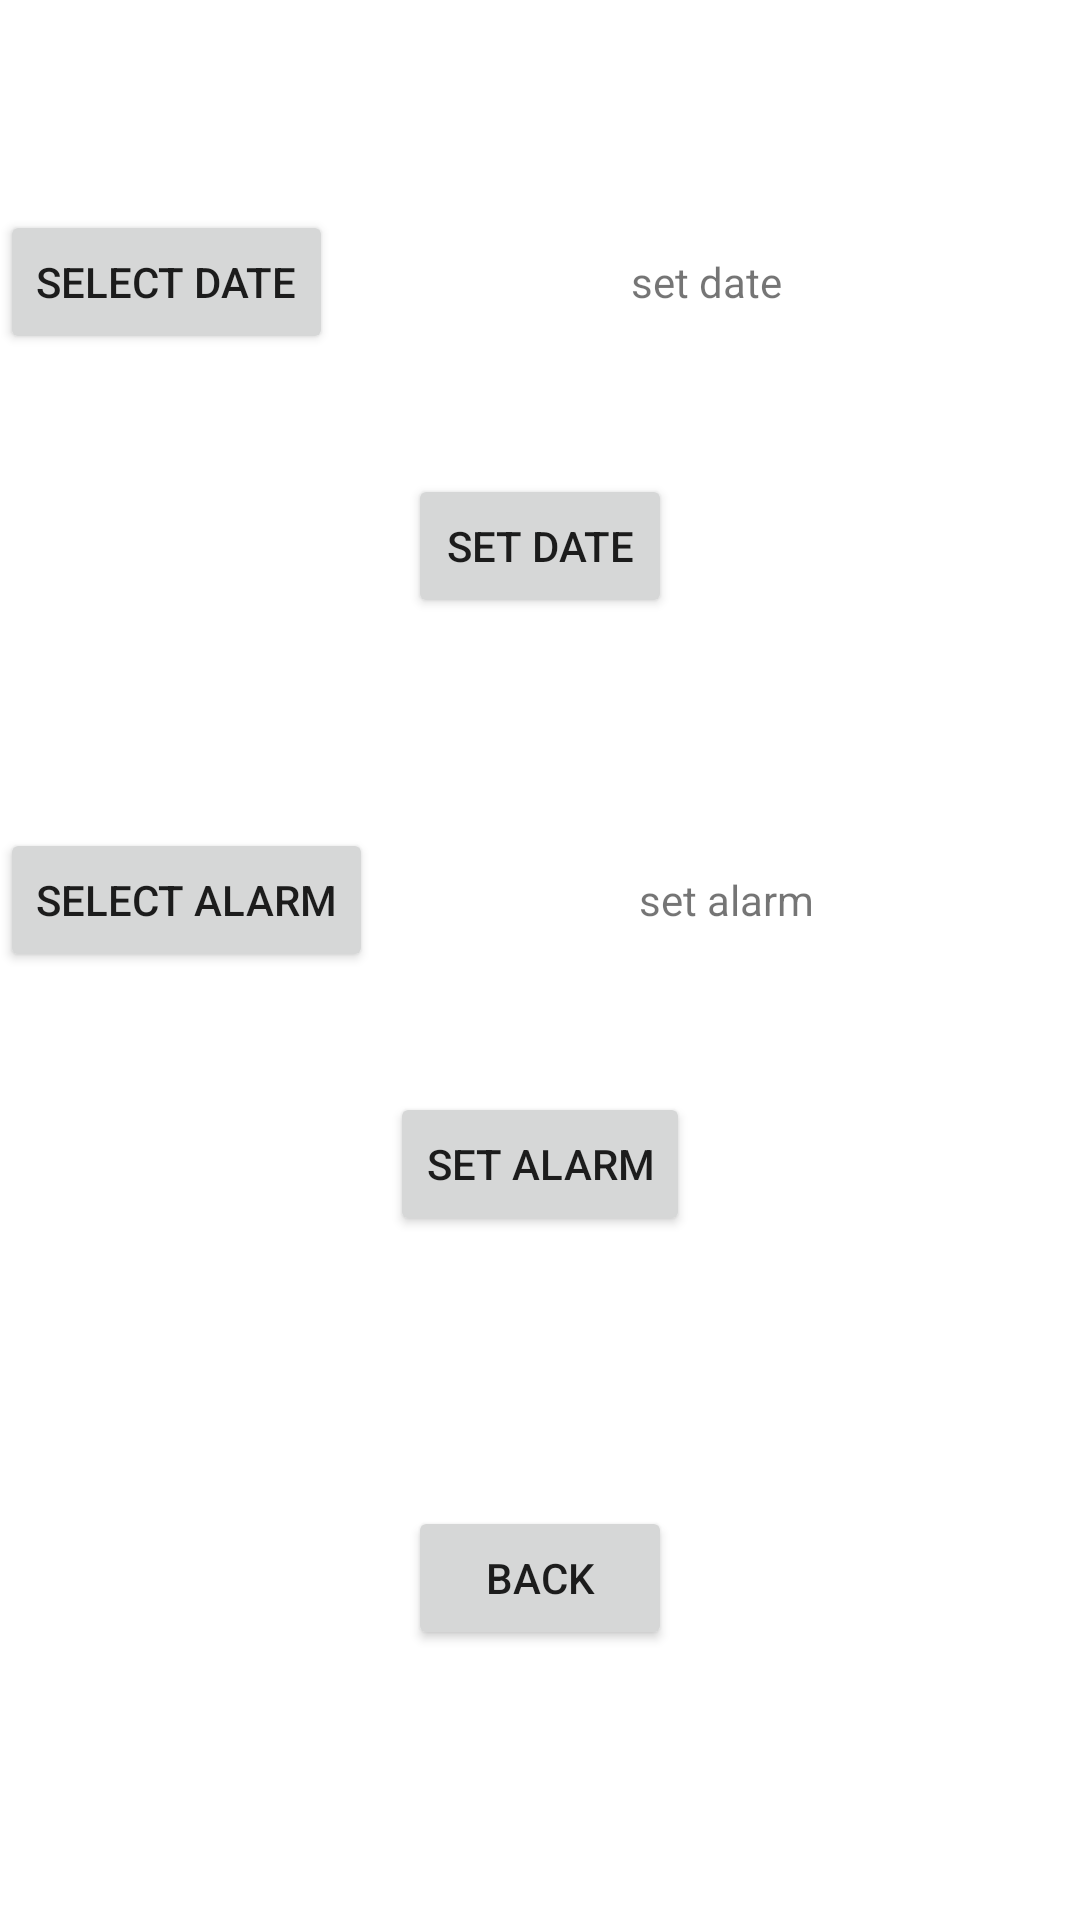

This screen was rendered from an Android layout file. Write that file and the resources it references.
<!-- AndroidManifest.xml: application theme Theme.InfoMatch -->
<!-- res/layout/fragment_special.xml -->
<?xml version="1.0" encoding="utf-8"?>
<LinearLayout xmlns:android="http://schemas.android.com/apk/res/android"
    xmlns:tools="http://schemas.android.com/tools"
    android:layout_width="match_parent"
    android:layout_height="match_parent"
    android:orientation="vertical">

    <LinearLayout
        android:layout_width="match_parent"
        android:layout_height="wrap_content"
        android:layout_marginTop="70dp"
        android:layout_marginBottom="40dp">

        <Button
            android:id="@+id/select_date_btn"
            android:layout_width="wrap_content"
            android:layout_height="wrap_content"
            android:layout_gravity="center"
            android:text="@string/select_date"
            tools:layout_editor_absoluteX="161dp"
            tools:layout_editor_absoluteY="352dp" />

        <TextView
            android:layout_width="match_parent"
            android:layout_height="match_parent"
            android:gravity="center"
            android:inputType="none"
            android:text="@string/set_date"
            android:id="@+id/selected_date"/>
    </LinearLayout>

    <Button
        android:id="@+id/set_date_btn"
        android:layout_width="wrap_content"
        android:layout_height="wrap_content"
        android:layout_gravity="center"
        android:layout_marginBottom="70dp"
        android:text="@string/set_date" />

    <LinearLayout
        android:layout_width="match_parent"
        android:layout_height="wrap_content"
        android:layout_marginBottom="40dp">

        <Button
            android:id="@+id/select_alarm_btn"
            android:layout_width="wrap_content"
            android:layout_height="wrap_content"
            android:layout_gravity="center"
            android:text="@string/select_alarm" />

        <TextView
            android:layout_width="match_parent"
            android:layout_height="match_parent"
            android:gravity="center"
            android:inputType="none"
            android:text="@string/set_alarm"
            android:id="@+id/selected_time"/>
    </LinearLayout>

    <Button
        android:id="@+id/set_alarm_btn"
        android:layout_width="wrap_content"
        android:layout_height="wrap_content"
        android:layout_gravity="center"
        android:layout_marginBottom="90dp"
        android:text="@string/set_alarm" />

    <Button
        android:id="@+id/back_btn"
        android:layout_width="wrap_content"
        android:layout_height="wrap_content"
        android:layout_gravity="center"
        android:text="@string/back"

        />


</LinearLayout>
<!-- resources referenced by this layout -->
<resources>
  <string name="back">back</string>
  <string name="select_alarm">select alarm</string>
  <string name="select_date">select date</string>
  <string name="set_alarm">set alarm</string>
  <string name="set_date">set date</string>
  <style name="Theme.InfoMatch" parent="Theme.MaterialComponents.DayNight.DarkActionBar">
          
          <item name="colorPrimary">@color/purple_500</item>
          <item name="colorPrimaryVariant">@color/purple_700</item>
          <item name="colorOnPrimary">@color/white</item>
          
          <item name="colorSecondary">@color/teal_200</item>
          <item name="colorSecondaryVariant">@color/teal_700</item>
          <item name="colorOnSecondary">@color/white</item>
          
          <item name="android:statusBarColor">?attr/colorPrimaryVariant</item>
          
      </style>
  <!-- not gathered from this repository: default colours our renderer supplied (Android Studio template values) -->
  <color name="purple_500">#FF6200EE</color>
  <color name="purple_700">#FF3700B3</color>
  <color name="teal_200">#FF03DAC5</color>
  <color name="teal_700">#FF018786</color>
  <color name="white">#FFFFFFFF</color>
</resources>
